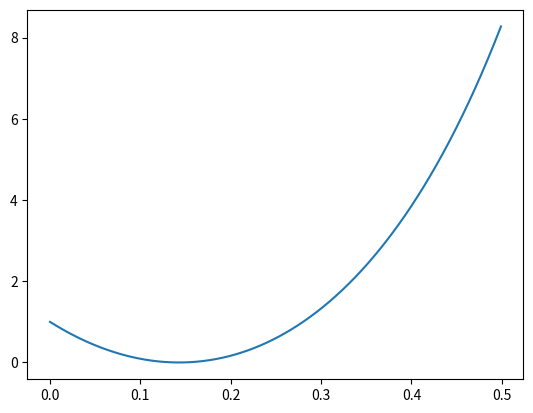

The script that saved this image:
import matplotlib.pyplot as plt
import numpy as np


def plot_function(data, xrange=None, x_label=None, y_label=None, title=None):
    """
    This function is used to plot a function of a single variable
    :rtype: object
    :param title:
    :param xrange:
    :param data: values of the function
    :param x_label:
    :param y_label:
    """
    plt.figure()
    if title is not None:
        plt.title(title)
    if xrange is not None:
        plt.plot(data, xrange)
        plt.show()
    else:
        plt.plot(data)
        plt.show()


def plot_functions(funcs, num_cols=1, xranges=None, x_labels=None, y_labels=None):
    """
    Plots a list of funcs arranged in a grid
    :param funcs:
    :param num_cols:
    :param xranges:
    :param x_labels:
    :param y_labels:
    """
    num_rows = len(funcs) // num_cols
    num_rows = num_rows + 1 if num_rows * num_cols < len(funcs) else num_rows
    print('see the number of rows: {} and the number of columns:{}'.format(num_rows, num_cols))
    fig, axs = plt.subplots(num_rows, num_cols)
    for i in range(num_rows + 1):
        for j in range(num_cols):
            index = i * num_cols + j
            if index >= len(funcs):
                break
            axs[i, j].plot(funcs[i * num_cols + j])
    plt.show()


def plot_functions_in_one_plot(funcs, xranges=None, x_label=None, y_label=None):
    """
     displays a given list of functions within a single plot
    :param funcs:
    :param xranges:
    :param x_label:
    :param y_label:
    """
    for i in range(len(funcs)):
        plt.plot(funcs[i])
    plt.show()


def plot_matrix(data, xrange=None, yrange=None, x_label=None, y_label=None, title=None):
    plt.figure()
    if title is not None:
        plt.title(title)
    if xrange is not None or yrange is not None:
        pass
    else:
        plt.imshow(data)
        plt.show()


def spike_train_plot(spike_times, spike_indexes, colors=None, size=0.5, title='spike plot'):
    """
    Shows the spike trains in a scatter plot
    :param size:
    :param title:
    :param spike_times:
    :param spike_indexes:
    :param colors:
    """
    plt.figure()
    if colors is not None:
        plt.scatter(spike_times, spike_indexes, s=size, c=colors)
    else:
        plt.scatter(spike_times, spike_indexes, s=size)
    # plt.xlim([0, np.max(spike_indexes)])
    plt.title(title)
    plt.show()


r = 7
k1 = 0.5
a1 = 1.2
k2 = 0.5
k3 = 0.5
x = np.arange(0, 0.5, 0.001)
y = (1 - r * x) * (1 - r * x) / (1 - x * x)
plt.plot(x, y)
plt.show()
